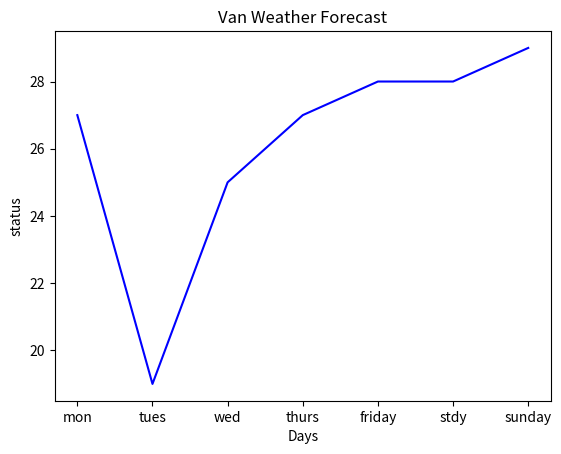

Here is the Python script that generated this plot:
import numpy as np
import matplotlib.pyplot as plt

dayList=["mon","tues","wed","thurs","friday","stdy","sunday"]
status=[27,19,25,27,28,28,29]

dayList_numpy=np.array(dayList)
status_numpy=np.array(status)

plt.plot(dayList_numpy,status_numpy,"b")#x ekseni,ye ekseni ve grafiğin rengi

plt.xlabel("Days")#x eksenin ismi
plt.ylabel("status")#y ekseninin ismi
plt.title("Van Weather Forecast")#başlık
plt.show()#grafiği göster
